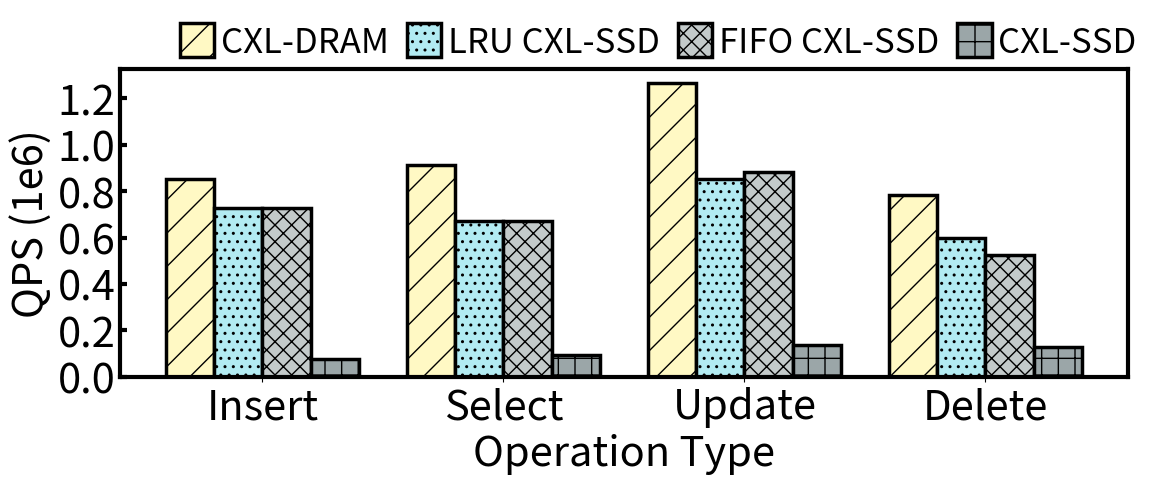

Write Python code to recreate this figure.
import matplotlib.pyplot as plt
import numpy as np

# 定义标签、操作和QPS数据
# labels = ["PMEM", "LRU CXL-SSD", "FIFO CXL-SSD"]
ops = ["Insert", "Select", "Update", "Delete"]
# pmem = [729322, 735283, 715724, 427200]
cxl_memory = [850671,914647,1264680,782527]
LRU_CXLSSD = [727704, 669959, 853188, 596502]
FIFO_CXLSSD = [727254, 670766, 881651, 523753]
CXL_SSD = [75931.6,93812.5,135770,128766]

colors = ['#FFF9C4', '#FFF59D', '#FFF176', '#B2EBF2', '#4DD0E1', '#00BCD4', '#C3CACA', '#AFB8B9', '#9BA6A8']
patterns = ['/', '..', 'xx', '+']


# 将QPS数据转换为百万分之一
cxl_memory = [i / 1000000 for i in cxl_memory]
LRU_CXLSSD = [i / 1000000 for i in LRU_CXLSSD]
FIFO_CXLSSD = [i / 1000000 for i in FIFO_CXLSSD]
CXL_SSD = [i / 1000000 for i in CXL_SSD]

# 转换数据为numpy数组，便于索引
# pmem = np.array(pmem)
cxl_memory = np.array(cxl_memory)
LRU_CXLSSD = np.array(LRU_CXLSSD)
FIFO_CXLSSD = np.array(FIFO_CXLSSD)
CXL_SSD = np.array(CXL_SSD)
# 创建图形和坐标轴
plt.figure(figsize=(13, 4))
plt.rcParams['ytick.direction'] = 'in'  # 将y轴的刻度方向设置向内
plt.tick_params(axis='y',width=3)#修改刻度线线粗细width参数，修改刻度字体labelsize参数

# 刻度线长度调整
# plt.tick_params(axis='x', length=10)  # 设置x轴刻度线长度为10
plt.tick_params(axis='y', length=5)  # 设置y轴刻度线长度为10
# 设置每个柱子的宽度
bar_width = 1

# 计算每个柱子的位置
index0 = [i*5 for i in range(4)]
index1 = [i*5+1 for i in range(4)]
index2 = [i*5+2 for i in range(4)]
index3 = [i*5+3 for i in range(4)]
index_ = [i*5+1.5 for i in range(4)]
# 绘制PMEM的柱状图
# for i in range(len(ops)):
#     plt.bar(i*4, pmem[i], bar_width, label='PMEM', color=colors[0], hatch=patterns[0])
#     plt.bar(i*4+1, LRU_CXLSSD[i], bar_width, label='LRU_CXLSSD', color=colors[3], hatch=patterns[1])
#     plt.bar(i*4+2, FIFO_CXLSSD[i], bar_width, label='FIFO_CXLSSD', color=colors[6], hatch=patterns[2])
# 绘制CXL memory的柱状图
plt.bar(index0, cxl_memory, bar_width, label='CXL-DRAM', color=colors[0],linewidth=2.5, hatch=patterns[0], edgecolor='black')

# 绘制LRU CXL-SSD的柱状图，位置稍微偏移以避免重叠
plt.bar(index1, LRU_CXLSSD, bar_width, label='LRU CXL-SSD', color=colors[3], linewidth=2.5,hatch=patterns[1], edgecolor='black')

# 绘制FIFO CXL-SSD的柱状图，位置再偏移
plt.bar(index2, FIFO_CXLSSD, bar_width, label='FIFO CXL-SSD', color=colors[6], linewidth=2.5,hatch=patterns[2], edgecolor='black')

# 绘制CXL SSD的柱状图
plt.bar(index3, CXL_SSD, bar_width, label='CXL-SSD', color=colors[8], linewidth=2.5,hatch=patterns[3], edgecolor='black')



plt.xticks([])
# # 绘制LRU CXL-SSD的柱状图，位置稍微偏移以避免重叠
# plt.bar(index + bar_width, LRU_CXLSSD, bar_width, label='LRU CXL-SSD', color='#B2EBF2',hatch=patterns)
#
# # 绘制FIFO CXL-SSD的柱状图，位置再偏移
# plt.bar(index + 2 * bar_width, FIFO_CXLSSD, bar_width, label='FIFO CXL-SSD', color='#4DD0E1',hatch=patterns)

# 添加图例
plt.rcParams['legend.handlelength'] = 1
plt.rcParams['legend.handleheight'] = 1.125
plt.legend(fontsize=25,ncol=4, bbox_to_anchor=(1.04, 1.25),frameon=False,edgecolor='black', columnspacing=0.5,fancybox=False,borderpad = 0.4, labelspacing = 0.4, handletextpad = 0.2)


# 设置坐标轴标签和标题
plt.xlabel('Operation Type', fontsize=30)
plt.ylabel('QPS (1e6)', fontsize=30)
# plt.title('QPS Comparison of Different Memory Pools for Operations', fontsize=20)
y_ticks = [0.0,0.2,0.4,0.6,0.8,1.0,1.2]
plt.yticks(y_ticks,[str(i) for i in y_ticks], fontsize=30)
plt.xticks(index_, ops, fontsize=30)
# 显示网格
# plt.grid(True)
bwidth=3
# 设置字体大小
ax = plt.gca()
# plt.rcParams.update({'font.size': 20})
ax.spines['bottom'].set_linewidth(bwidth)
ax.spines['left'].set_linewidth(bwidth)
ax.spines['top'].set_linewidth(bwidth)
ax.spines['right'].set_linewidth(bwidth)



# 调整子图参数，保证标签不会重叠
# plt.tight_layout()

plt.savefig('Viper_CXLSSD.pdf', bbox_inches='tight',pad_inches=0.0)
plt.show()